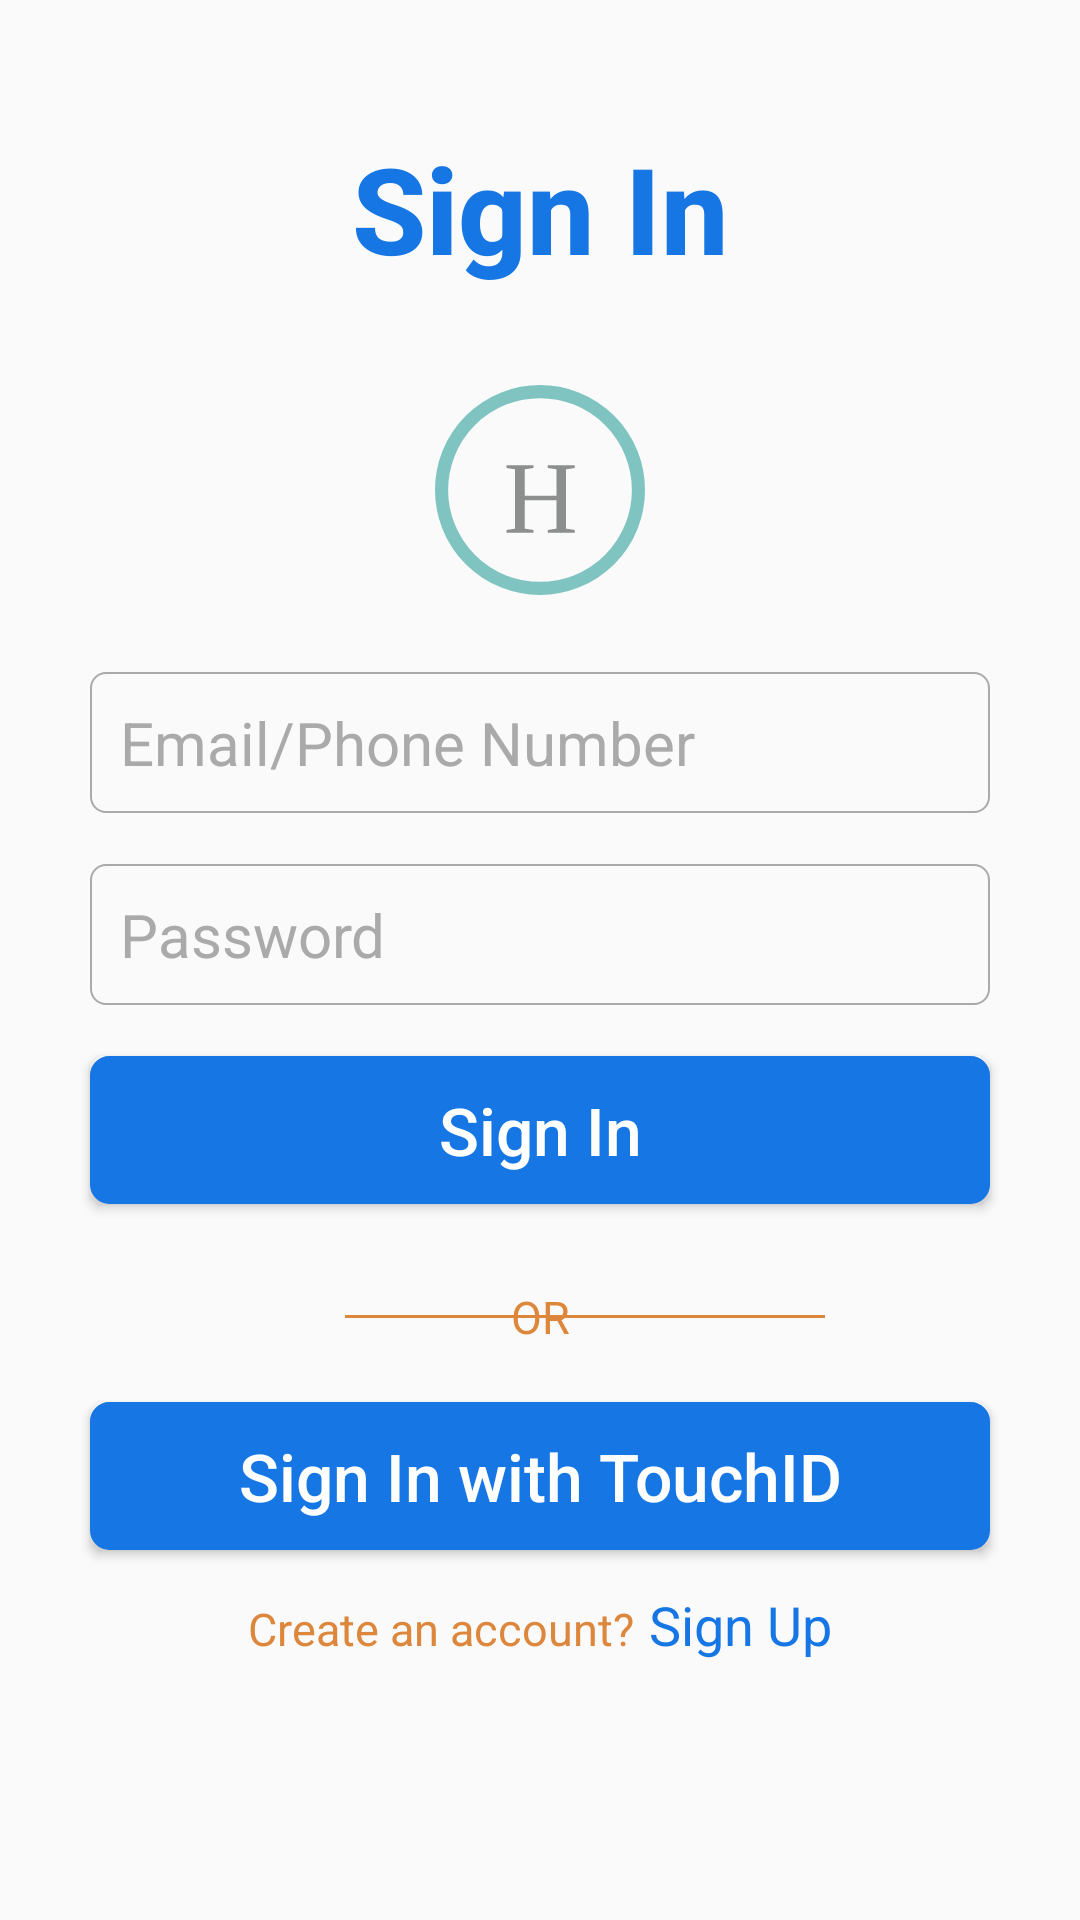

Write the Android layout XML for this screen, with the resource values it uses.
<!-- AndroidManifest.xml: application theme AppTheme -->
<!-- res/layout/activity_login.xml -->
<?xml version="1.0" encoding="utf-8"?>
<android.support.constraint.ConstraintLayout
        xmlns:android="http://schemas.android.com/apk/res/android"
        xmlns:tools="http://schemas.android.com/tools"
        xmlns:app="http://schemas.android.com/apk/res-auto"
        android:layout_width="match_parent"
        android:layout_height="match_parent"
        tools:context=".auth.LoginActivity">

    <android.support.constraint.Guideline
            android:orientation="horizontal"
            android:layout_width="wrap_content"
            android:layout_height="wrap_content"
            android:id="@+id/guidelineLogo"
            app:layout_constraintGuide_percent=".31"/>

    <TextView
            android:layout_width="wrap_content"
            android:layout_height="wrap_content"
            android:text="@string/sign_in"
            android:textAppearance="@style/AuthTitle"
            app:layout_constraintStart_toStartOf="parent"
            app:layout_constraintEnd_toEndOf="parent"
            app:layout_constraintBottom_toTopOf="@id/guidelineSignIn"/>

    <ImageView
            app:layout_constraintStart_toStartOf="parent"
            app:layout_constraintEnd_toEndOf="parent"
            app:layout_constraintBottom_toBottomOf="@+id/guidelineLogo"
            android:src="@drawable/ic_logo"
            android:layout_width="@dimen/logosize"
            android:layout_height="@dimen/logosize"/>

    <android.support.constraint.Guideline
            android:orientation="horizontal"
            android:layout_width="wrap_content"
            android:layout_height="wrap_content"
            android:id="@+id/guidelineSignIn"
            app:layout_constraintGuide_percent=".15"/>

    <android.support.constraint.Guideline
            android:orientation="horizontal"
            android:layout_width="wrap_content"
            android:layout_height="wrap_content"
            android:id="@+id/guideline2"
            app:layout_constraintGuide_percent=".35"/>

    <android.support.constraint.ConstraintLayout
            android:layout_width="match_parent"
            android:layout_height="wrap_content"
            app:layout_constraintTop_toBottomOf="@id/guideline2"
            android:layout_marginLeft="30dp"
            android:layout_marginRight="30dp"
            android:orientation="vertical">
        <EditText
                android:id="@+id/emailET"
                app:layout_constraintTop_toTopOf="parent"
                android:layout_width="match_parent"
                android:layout_height="wrap_content"
                style="@style/AuthEditText"
                android:inputType="text"
                android:hint="@string/emailorphone"
                android:layout_marginBottom="20dp"/>

    </android.support.constraint.ConstraintLayout>

    <android.support.constraint.Guideline
            android:orientation="horizontal"
            android:layout_width="wrap_content"
            android:layout_height="wrap_content"
            android:id="@+id/guidelinePassword"
            app:layout_constraintGuide_percent=".45"/>

    <EditText
            app:layout_constraintTop_toBottomOf="@+id/guidelinePassword"
            app:layout_constraintRight_toRightOf="parent"
            android:layout_marginRight="30dp"
            app:layout_constraintLeft_toLeftOf="parent"
            android:layout_marginLeft="30dp"
            android:layout_width="match_parent"
            android:layout_height="wrap_content"
            android:hint="@string/password"
            android:inputType="textPassword"
            style="@style/AuthEditText"
            android:id="@+id/passwordET"/>

    <android.support.constraint.Guideline
            android:orientation="horizontal"
            android:layout_width="wrap_content"
            android:layout_height="wrap_content"
            android:id="@+id/guidelineSignInBtn"
            app:layout_constraintGuide_percent=".55"/>

    <Button
            android:layout_width="match_parent"
            android:layout_height="wrap_content"
            app:layout_constraintTop_toBottomOf="@id/guidelineSignInBtn"
            app:layout_constraintLeft_toLeftOf="parent"
            android:layout_marginLeft="30dp"
            app:layout_constraintRight_toRightOf="parent"
            android:layout_marginRight="30dp"
            android:paddingTop="10dp"
            android:paddingBottom="10dp"
            style="@style/DefaultButton"
            android:text="@string/sign_in"
            android:id="@+id/btn_signin"/>

    <android.support.constraint.Guideline
            android:orientation="horizontal"
            android:layout_width="wrap_content"
            android:layout_height="wrap_content"
            android:id="@+id/guidelineOr"
            app:layout_constraintGuide_percent=".67"/>

    <android.support.constraint.ConstraintLayout
            app:layout_constraintTop_toBottomOf="@id/guidelineOr"
            app:layout_constraintRight_toRightOf="parent"
            app:layout_constraintLeft_toLeftOf="parent"
            android:layout_width="wrap_content"
            android:layout_height="wrap_content">

        <RelativeLayout
                app:layout_constraintTop_toTopOf="parent"
                app:layout_constraintBottom_toBottomOf="parent"
                app:layout_constraintRight_toRightOf="parent"
                app:layout_constraintLeft_toLeftOf="parent"
                android:layout_width="match_parent"
                android:layout_height="wrap_content">

            <TextView
                    android:id="@+id/or"
                    android:text="OR"
                    style="@style/TextButton"
                    android:layout_centerInParent="true"
                    android:layout_width="wrap_content"
                    android:layout_height="wrap_content"/>

            <TextView
                    android:layout_width="160dp"
                    android:layout_height="1dp"
                    android:layout_centerVertical="true"
                    android:layout_toRightOf="@+id/or"
                    android:layout_marginLeft="10dp"
                    android:background="#DC873B"/>
            <TextView
                    android:layout_width="160dp"
                    android:layout_height="1dp"
                    android:layout_centerVertical="true"
                    android:layout_toLeftOf="@+id/or"
                    android:layout_marginRight="10dp"
                    android:background="#DC873B"/>

        </RelativeLayout>

    </android.support.constraint.ConstraintLayout>

    <android.support.constraint.Guideline
            android:orientation="horizontal"
            android:layout_width="wrap_content"
            android:layout_height="wrap_content"
            android:id="@+id/guidelineSignInTouchIDBtn"
            app:layout_constraintGuide_percent=".73"/>

    <Button
            android:layout_width="match_parent"
            android:layout_height="wrap_content"
            app:layout_constraintTop_toBottomOf="@id/guidelineSignInTouchIDBtn"
            app:layout_constraintLeft_toLeftOf="parent"
            android:layout_marginLeft="30dp"
            app:layout_constraintRight_toRightOf="parent"
            android:layout_marginRight="30dp"
            android:paddingTop="10dp"
            android:paddingBottom="10dp"
            style="@style/DefaultButton"
            android:text="@string/sign_in_with_touchID"
            android:id="@+id/btn_signin_touchID"/>

    <android.support.constraint.Guideline
            android:orientation="horizontal"
            android:layout_width="wrap_content"
            android:layout_height="wrap_content"
            android:id="@+id/guidelineSocial"
            app:layout_constraintGuide_percent=".827"/>

    <LinearLayout
            android:layout_width="wrap_content"
            android:layout_height="wrap_content"
            app:layout_constraintTop_toBottomOf="@id/guidelineSocial"
            app:layout_constraintLeft_toLeftOf="parent"
            app:layout_constraintRight_toRightOf="parent"
            android:orientation="horizontal">
        <TextView
                android:layout_width="wrap_content"
                android:layout_height="wrap_content"
                android:layout_marginEnd="5dp"
                style="@style/TextButton"
                android:text="@string/create_new_account"/>
        <TextView
                android:id="@+id/btn_register"
                android:layout_width="wrap_content"
                android:layout_height="wrap_content"
                style="@style/SkyTextButton"
                android:text="@string/sign_up"/>
    </LinearLayout>
</android.support.constraint.ConstraintLayout>
<!-- resources referenced by this layout -->
<resources>
  <dimen name="logosize">70dp</dimen>
  <string name="create_new_account">Create an account\?</string>
  <string name="emailorphone">Email/Phone Number</string>
  <string name="password">Password</string>
  <string name="sign_in">Sign In</string>
  <string name="sign_in_with_touchID">Sign In with TouchID</string>
  <string name="sign_up">Sign Up</string>
  <style name="AuthEditText" parent="Widget.AppCompat.EditText">
          <item name="android:textColor">@color/colorNormal</item>
          <item name="android:textColorHint">@color/colorTint</item>
          <item name="android:textSize">20sp</item>
          <item name="android:paddingTop">10dp</item>
          <item name="android:paddingBottom">10dp</item>
          <item name="android:paddingLeft">10dp</item>
          <item name="android:paddingRight">10dp</item>
          <item name="android:lines">1</item>
          <item name="android:background">@drawable/textview_border_sky</item>
      </style>
  <style name="AuthTitle" parent="TextAppearance.AppCompat.Title">
          <item name="android:textSize">40sp</item>
          <item name="android:textStyle">bold</item>
          <item name="android:textColor">@color/colorNormal</item>
      </style>
  <style name="DefaultButton" parent="Widget.AppCompat.Button">
          <item name="android:background">@drawable/button_default</item>
          <item name="android:textColor">@color/colorWhite</item>
          <item name="android:textAllCaps">false</item>
          <item name="android:textSize">22sp</item>
      </style>
  <style name="SkyTextButton" parent="TextAppearance.AppCompat">
          <item name="android:textColor">@color/colorNormal</item>
          <item name="android:textSize">18dp</item>
      </style>
  <style name="TextButton" parent="TextAppearance.AppCompat">
          <item name="android:textColor">#DC873B</item>
          <item name="android:textSize">15dp</item>
      </style>
  <style name="AppTheme" parent="Theme.AppCompat.Light.NoActionBar">
          
          <item name="colorPrimary">@color/colorPrimary</item>
          <item name="colorPrimaryDark">@color/colorPrimaryDark</item>
          <item name="colorAccent">@color/colorAccent</item>
      </style>
  <color name="colorNormal">#1576E4</color>
  <color name="colorTint">@android:color/darker_gray</color>
  <!-- drawable textview_border_sky (drawable) -->
  <?xml version="1.0" encoding="utf-8"?>
  <selector xmlns:android="http://schemas.android.com/apk/res/android">
      <item android:state_enabled="true" android:state_focused="true">
          <shape xmlns:android="http://schemas.android.com/apk/res/android">
              <stroke android:width="2px" android:color="@color/colorNormal"/>
              <corners android:radius="5dp"/>
          </shape>
      </item>
      <item android:state_enabled="true" android:state_focused="false">
          <shape xmlns:android="http://schemas.android.com/apk/res/android">
              <stroke android:width="2px" android:color="@android:color/darker_gray"/>
              <corners android:radius="5dp"/>
          </shape>
      </item>
  </selector>
  <!-- drawable button_default (drawable) -->
  <?xml version="1.0" encoding="utf-8"?>
  <shape xmlns:android="http://schemas.android.com/apk/res/android" >
      <stroke android:width="3dp"
              android:color="#1576E4" />
  
      <corners android:radius="5dp" />
  
      <gradient android:angle="270"
                android:centerColor="#1576E4"
                android:endColor="#1576E4"
                android:startColor="#1576E4" />
  </shape>
  <color name="colorWhite">#FFFFFF</color>
  <color name="colorPrimary">#FFFFFF</color>
  <color name="colorPrimaryDark">#000000</color>
  <color name="colorAccent">#1576E4</color>
</resources>
